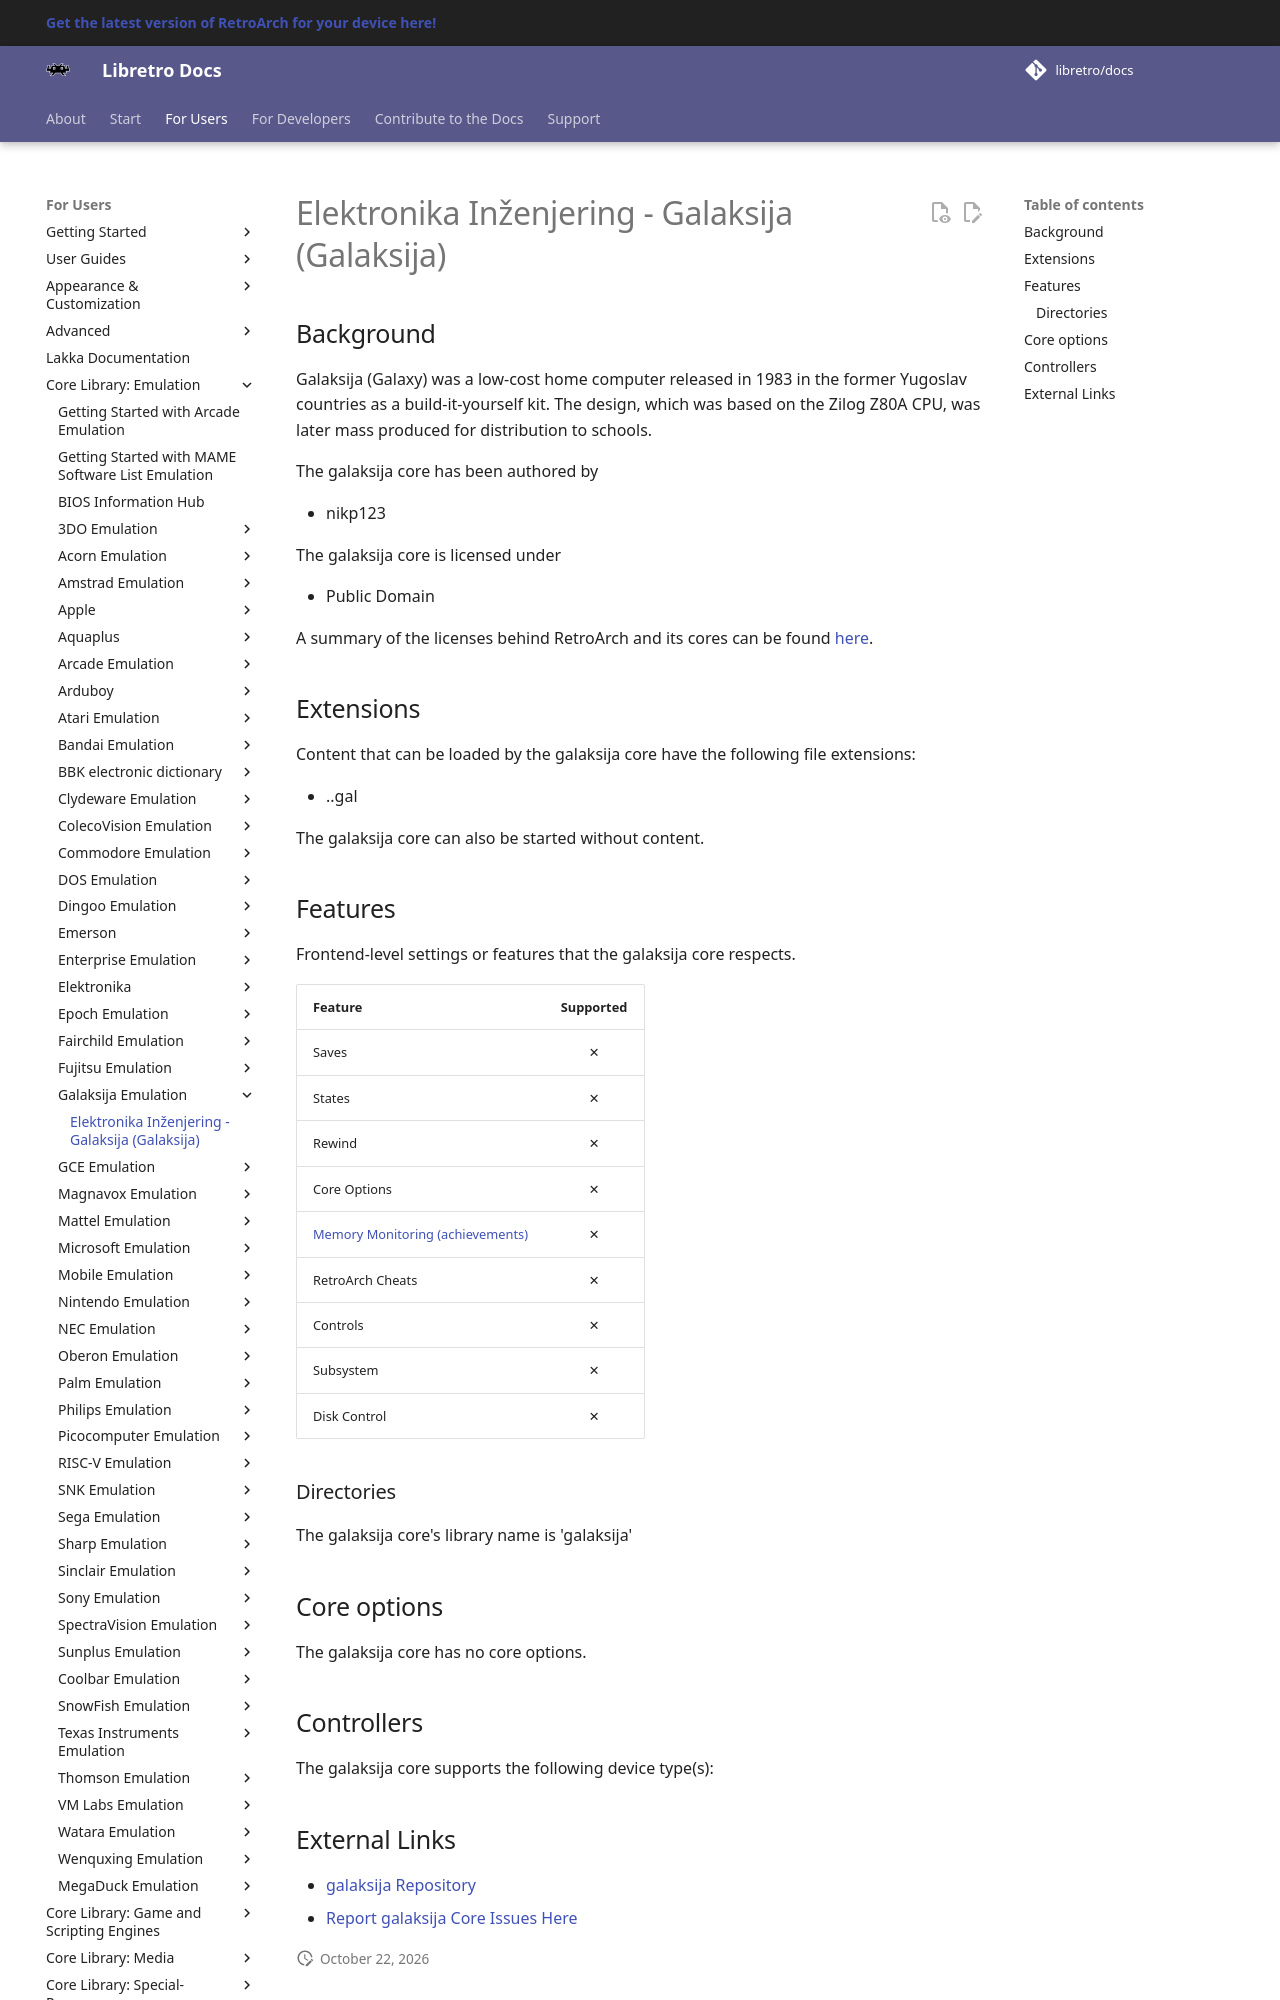

repository: libretro/docs · page: library/galaksija/index.html · generator: mkdocs

---
title: "Galaksija – Elektronika Inženjering Galaksija core for RetroArch"
description: "RetroArch Galaksija core (Elektronika Inženjering Galaksija): core options and controls. Galaksija (Galaxy) was a low-cost home computer released in 1983 in the former Yugoslav countries as a…"
---

# Elektronika Inženjering - Galaksija (Galaksija)

## Background

Galaksija (Galaxy) was a low-cost home computer released in 1983 in the former Yugoslav countries as a build-it-yourself kit. The design, which was based on the Zilog Z80A CPU, was later mass produced for distribution to schools.

The galaksija core has been authored by

- nikp123

The galaksija core is licensed under

- Public Domain

A summary of the licenses behind RetroArch and its cores can be found [here](../development/licenses.md).

## Extensions

Content that can be loaded by the galaksija core have the following file extensions:

- ..gal

The galaksija core can also be started without content.

## Features

Frontend-level settings or features that the galaksija core respects.

| Feature           | Supported |
|-------------------|:---------:|
| Saves             | ✕         |
| States            | ✕         |
| Rewind            | ✕         |
| Core Options      | ✕         |
| [Memory Monitoring (achievements)](../guides/memorymonitoring.md) | ✕         |
| RetroArch Cheats  | ✕         |
| Controls          | ✕         |
| Subsystem         | ✕         |
| Disk Control      | ✕         |

### Directories

The galaksija core's library name is 'galaksija'

## Core options

The galaksija core has no core options.
